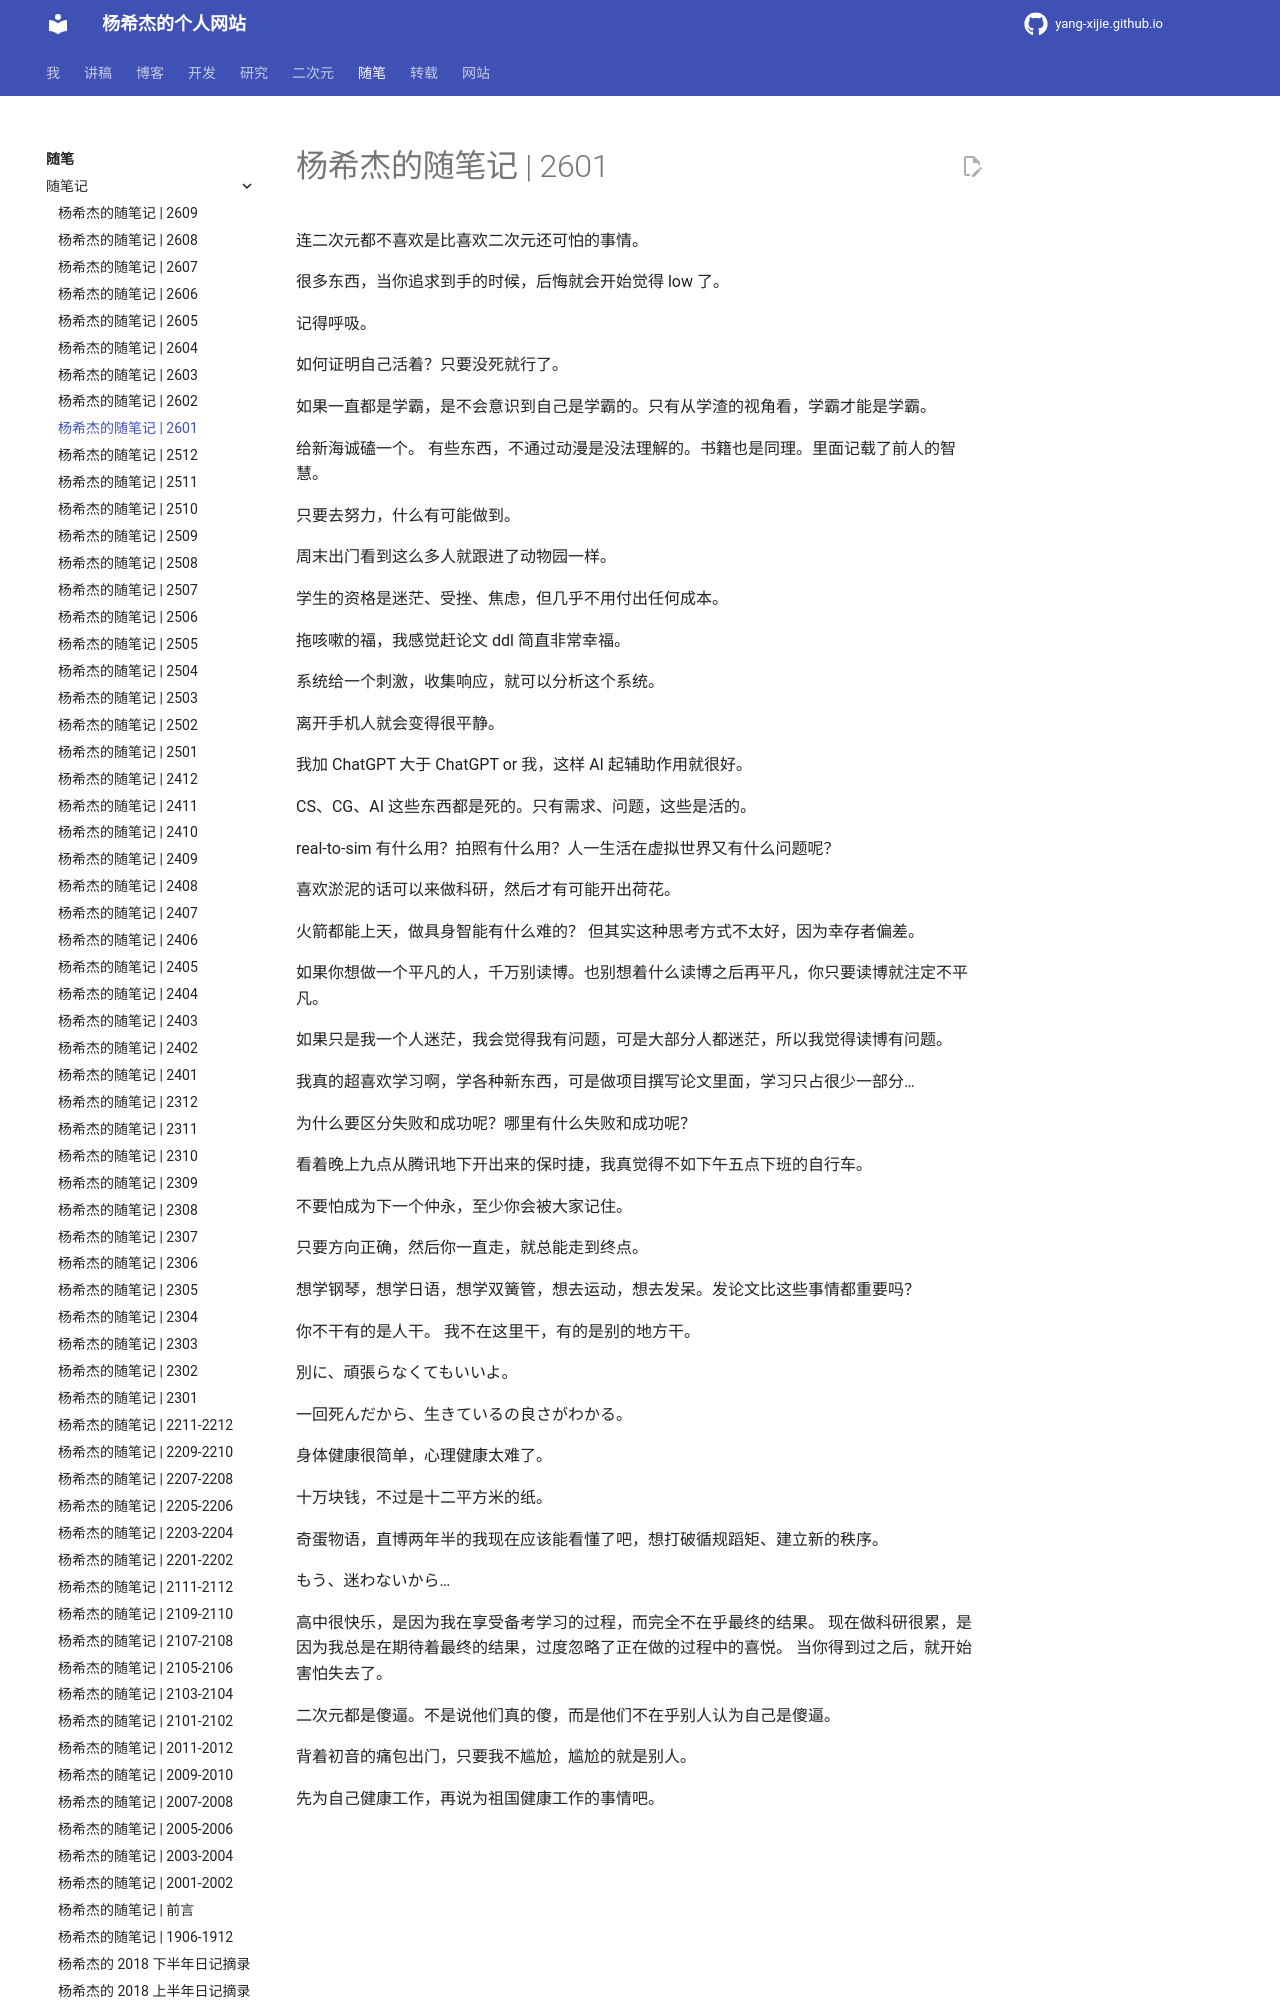

repository: Yang-Xijie/yang-xijie.github.io · page: ESSAY/Jottings/2601/index.html · generator: mkdocs

# 杨希杰的随笔记 | 2601

连二次元都不喜欢是比喜欢二次元还可怕的事情。

很多东西，当你追求到手的时候，后悔就会开始觉得 low 了。

记得呼吸。

如何证明自己活着？只要没死就行了。

如果一直都是学霸，是不会意识到自己是学霸的。只有从学渣的视角看，学霸才能是学霸。

给新海诚磕一个。
有些东西，不通过动漫是没法理解的。书籍也是同理。里面记载了前人的智慧。

只要去努力，什么有可能做到。

周末出门看到这么多人就跟进了动物园一样。

学生的资格是迷茫、受挫、焦虑，但几乎不用付出任何成本。

拖咳嗽的福，我感觉赶论文 ddl 简直非常幸福。

系统给一个刺激，收集响应，就可以分析这个系统。

离开手机人就会变得很平静。

我加 ChatGPT 大于 ChatGPT or 我，这样 AI 起辅助作用就很好。

CS、CG、AI 这些东西都是死的。只有需求、问题，这些是活的。

real-to-sim 有什么用？拍照有什么用？人一生活在虚拟世界又有什么问题呢？

喜欢淤泥的话可以来做科研，然后才有可能开出荷花。

火箭都能上天，做具身智能有什么难的？
但其实这种思考方式不太好，因为幸存者偏差。

如果你想做一个平凡的人，千万别读博。也别想着什么读博之后再平凡，你只要读博就注定不平凡。

如果只是我一个人迷茫，我会觉得我有问题，可是大部分人都迷茫，所以我觉得读博有问题。
